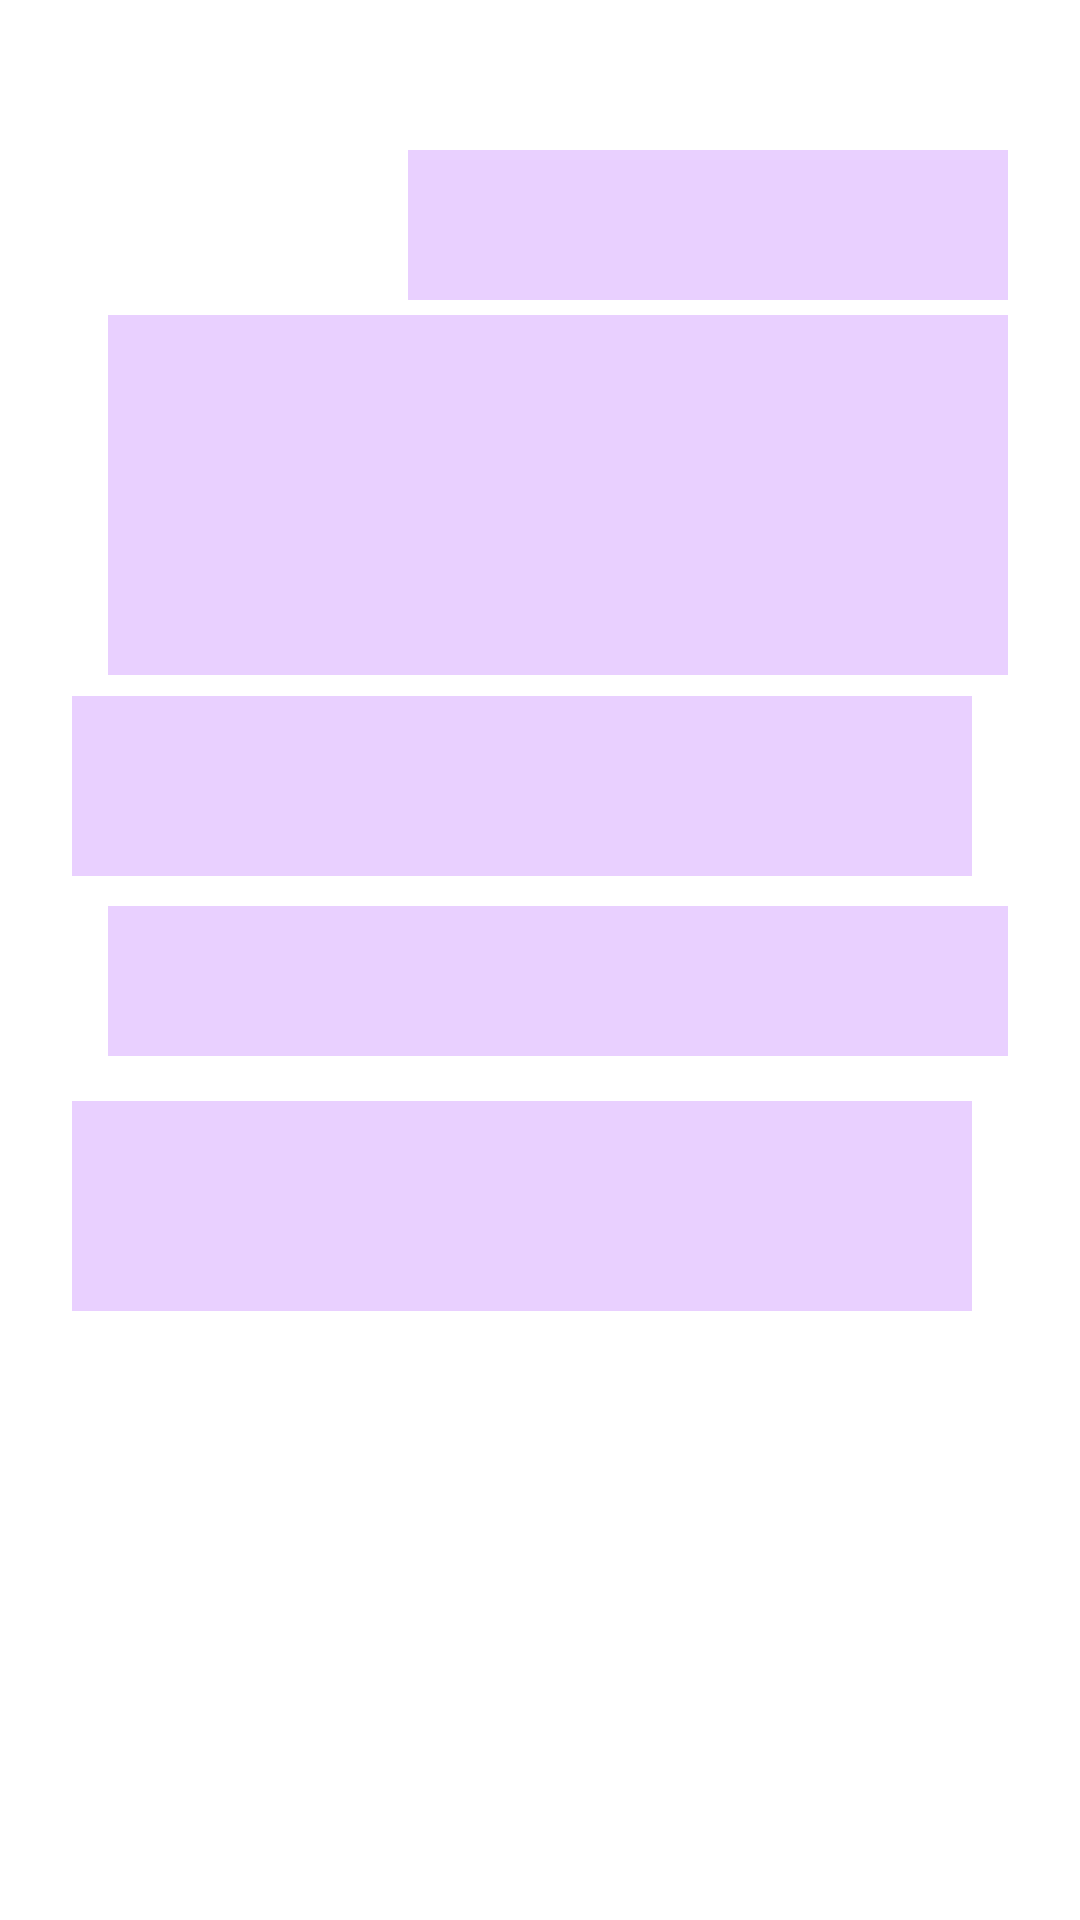

Produce the Android XML layout that renders to this screen, including the resource entries it uses.
<!-- AndroidManifest.xml: application theme Theme.BORA_hackathon -->
<!-- res/layout/activity_game_sns_w.xml -->
<?xml version="1.0" encoding="utf-8"?>
<androidx.constraintlayout.widget.ConstraintLayout xmlns:android="http://schemas.android.com/apk/res/android"
    xmlns:app="http://schemas.android.com/apk/res-auto"
    xmlns:tools="http://schemas.android.com/tools"
    android:layout_width="match_parent"
    android:layout_height="match_parent">


    <ImageView
        android:id="@+id/sns_image_w"
        android:layout_width="0dp"
        android:layout_height="0dp"
        android:onClick="onClick"
        app:layout_constraintBottom_toBottomOf="parent"
        app:layout_constraintEnd_toEndOf="parent"
        app:layout_constraintHorizontal_bias="0.0"
        app:layout_constraintStart_toStartOf="parent"
        app:layout_constraintTop_toTopOf="parent"
        app:layout_constraintVertical_bias="0.0" />

    <TextView
        android:id="@+id/text1"
        android:layout_width="200dp"
        android:layout_height="50dp"
        android:layout_marginTop="50dp"
        android:layout_marginEnd="24dp"
        android:layout_marginRight="24dp"
        android:background="#E9D0FF"
        android:text="                     "
        android:visibility="visible"
        app:layout_constraintEnd_toEndOf="parent"
        app:layout_constraintTop_toTopOf="parent"
        tools:ignore="SpeakableTextPresentCheck" />

    <TextView
        android:id="@+id/text2"
        android:layout_width="300dp"
        android:layout_height="50dp"
        android:layout_marginTop="5dp"
        android:layout_marginEnd="24dp"
        android:layout_marginRight="24dp"
        android:background="#E9D0FF"
        android:text="                     "
        android:visibility="visible"
        app:layout_constraintEnd_toEndOf="parent"
        app:layout_constraintTop_toBottomOf="@+id/text1"
        tools:ignore="SpeakableTextPresentCheck" />

    <TextView
        android:id="@+id/text3"
        android:layout_width="300dp"
        android:layout_height="70dp"
        android:layout_marginEnd="24dp"
        android:layout_marginRight="24dp"
        android:background="#E9D0FF"
        android:text="                     "
        android:visibility="visible"
        app:layout_constraintEnd_toEndOf="parent"
        app:layout_constraintTop_toBottomOf="@+id/text2"
        tools:ignore="SpeakableTextPresentCheck" />

    <TextView
        android:id="@+id/text4"
        android:layout_width="300dp"
        android:layout_height="60dp"
        android:layout_marginStart="24dp"
        android:layout_marginLeft="24dp"
        android:layout_marginTop="7dp"
        android:background="#E9D0FF"
        android:text="                     "
        android:visibility="visible"
        app:layout_constraintStart_toStartOf="parent"
        app:layout_constraintTop_toBottomOf="@+id/text3"
        tools:ignore="SpeakableTextPresentCheck" />

    <TextView
        android:id="@+id/text5"
        android:layout_width="300dp"
        android:layout_height="50dp"
        android:layout_marginTop="10dp"
        android:layout_marginEnd="24dp"
        android:layout_marginRight="24dp"
        android:background="#E9D0FF"
        android:text="                     "
        android:visibility="visible"
        app:layout_constraintEnd_toEndOf="parent"
        app:layout_constraintTop_toBottomOf="@+id/text4"
        tools:ignore="SpeakableTextPresentCheck" />

    <TextView
        android:id="@+id/text6"
        android:layout_width="300dp"
        android:layout_height="70dp"
        android:layout_marginStart="24dp"
        android:layout_marginLeft="24dp"
        android:layout_marginTop="15dp"
        android:background="#E9D0FF"
        android:text="                     "
        android:visibility="visible"
        app:layout_constraintStart_toStartOf="parent"
        app:layout_constraintTop_toBottomOf="@+id/text5"
        tools:ignore="SpeakableTextPresentCheck" />




</androidx.constraintlayout.widget.ConstraintLayout>
<!-- resources referenced by this layout -->
<resources>
  <style name="Theme.BORA_hackathon" parent="Theme.MaterialComponents.DayNight.DarkActionBar">
          
          <item name="colorPrimary">@color/purple_500</item>
          <item name="colorPrimaryVariant">@color/purple_700</item>
          <item name="colorOnPrimary">@color/white</item>
          
          <item name="colorSecondary">@color/teal_200</item>
          <item name="colorSecondaryVariant">@color/teal_700</item>
          <item name="colorOnSecondary">@color/black</item>
          
          <item name="android:statusBarColor" tools:targetApi="l">?attr/colorPrimaryVariant</item>
          
          <item name="windowActionBar">true</item>
          <item name="windowNoTitle">false</item>
      </style>
  <!-- not gathered from this repository: default colours our renderer supplied (Android Studio template values) -->
  <color name="purple_500">#FF6200EE</color>
  <color name="purple_700">#FF3700B3</color>
  <color name="teal_200">#FF03DAC5</color>
  <color name="teal_700">#FF018786</color>
  <color name="black">#FF000000</color>
  <color name="white">#FFFFFFFF</color>
</resources>
